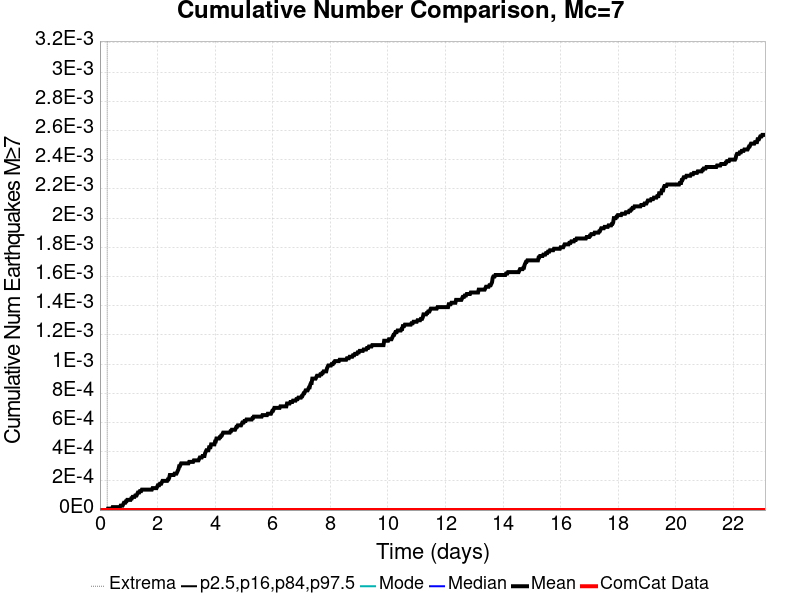

The table this chart was drawn from, first rows:
Time (days), ComCat Data, Simulation Mean, Simulation Median, Simulation Mode, Simulation Minimum, Simulation Maximum, 2.5 %-ile, 16 %-ile, 84 %-ile, 97.5 %-ile
0.0, 0.0, 0.0, 0.0, 0.0, 0.0, 0.0, 0.0, 0.0, 0.0, 0.0
0.02312, 0.0, 0.0, 0.0, 0.0, 0.0, 0.0, 0.0, 0.0, 0.0, 0.0
0.04624, 0.0, 0.0, 0.0, 0.0, 0.0, 0.0, 0.0, 0.0, 0.0, 0.0
0.06936, 0.0, 0.0, 0.0, 0.0, 0.0, 0.0, 0.0, 0.0, 0.0, 0.0
0.09248, 0.0, 0.0, 0.0, 0.0, 0.0, 0.0, 0.0, 0.0, 0.0, 0.0
0.1156, 0.0, 0.0, 0.0, 0.0, 0.0, 0.0, 0.0, 0.0, 0.0, 0.0
0.1387, 0.0, 0.0, 0.0, 0.0, 0.0, 0.0, 0.0, 0.0, 0.0, 0.0
0.1618, 0.0, 0.0, 0.0, 0.0, 0.0, 0.0, 0.0, 0.0, 0.0, 0.0
0.185, 0.0, 0.0, 0.0, 0.0, 0.0, 0.0, 0.0, 0.0, 0.0, 0.0
0.2081, 0.0, 0.0, 0.0, 0.0, 0.0, 0.0, 0.0, 0.0, 0.0, 0.0
0.2312, 0.0, 0.0, 0.0, 0.0, 0.0, 0.0, 0.0, 0.0, 0.0, 0.0
0.2543, 0.0, 0.0, 0.0, 0.0, 0.0, 0.0, 0.0, 0.0, 0.0, 0.0
0.2774, 0.0, 1.0E-5, 0.0, 0.0, 0.0, 1.0, 0.0, 0.0, 0.0, 0.0
0.3006, 0.0, 1.0E-5, 0.0, 0.0, 0.0, 1.0, 0.0, 0.0, 0.0, 0.0
0.3237, 0.0, 1.0E-5, 0.0, 0.0, 0.0, 1.0, 0.0, 0.0, 0.0, 0.0
0.3468, 0.0, 1.0E-5, 0.0, 0.0, 0.0, 1.0, 0.0, 0.0, 0.0, 0.0
0.3699, 0.0, 1.0E-5, 0.0, 0.0, 0.0, 1.0, 0.0, 0.0, 0.0, 0.0
0.393, 0.0, 1.0E-5, 0.0, 0.0, 0.0, 1.0, 0.0, 0.0, 0.0, 0.0
0.4162, 0.0, 1.0E-5, 0.0, 0.0, 0.0, 1.0, 0.0, 0.0, 0.0, 0.0
0.4393, 0.0, 2.0E-5, 0.0, 0.0, 0.0, 1.0, 0.0, 0.0, 0.0, 0.0
0.4624, 0.0, 2.0E-5, 0.0, 0.0, 0.0, 1.0, 0.0, 0.0, 0.0, 0.0
0.4855, 0.0, 2.0E-5, 0.0, 0.0, 0.0, 1.0, 0.0, 0.0, 0.0, 0.0
0.5086, 0.0, 2.0E-5, 0.0, 0.0, 0.0, 1.0, 0.0, 0.0, 0.0, 0.0
0.5318, 0.0, 2.0E-5, 0.0, 0.0, 0.0, 1.0, 0.0, 0.0, 0.0, 0.0
0.5549, 0.0, 2.0E-5, 0.0, 0.0, 0.0, 1.0, 0.0, 0.0, 0.0, 0.0
0.578, 0.0, 2.0E-5, 0.0, 0.0, 0.0, 1.0, 0.0, 0.0, 0.0, 0.0
0.6011, 0.0, 2.0E-5, 0.0, 0.0, 0.0, 1.0, 0.0, 0.0, 0.0, 0.0
0.6242, 0.0, 2.0E-5, 0.0, 0.0, 0.0, 1.0, 0.0, 0.0, 0.0, 0.0
0.6473, 0.0, 2.0E-5, 0.0, 0.0, 0.0, 1.0, 0.0, 0.0, 0.0, 0.0
0.6705, 0.0, 2.0E-5, 0.0, 0.0, 0.0, 1.0, 0.0, 0.0, 0.0, 0.0
0.6936, 0.0, 2.0E-5, 0.0, 0.0, 0.0, 1.0, 0.0, 0.0, 0.0, 0.0
0.7167, 0.0, 3.0E-5, 0.0, 0.0, 0.0, 1.0, 0.0, 0.0, 0.0, 0.0
0.7398, 0.0, 3.0E-5, 0.0, 0.0, 0.0, 1.0, 0.0, 0.0, 0.0, 0.0
0.7629, 0.0, 3.0E-5, 0.0, 0.0, 0.0, 1.0, 0.0, 0.0, 0.0, 0.0
0.7861, 0.0, 3.0E-5, 0.0, 0.0, 0.0, 1.0, 0.0, 0.0, 0.0, 0.0
0.8092, 0.0, 4.0E-5, 0.0, 0.0, 0.0, 1.0, 0.0, 0.0, 0.0, 0.0
0.8323, 0.0, 5.0E-5, 0.0, 0.0, 0.0, 1.0, 0.0, 0.0, 0.0, 0.0
0.8554, 0.0, 5.0E-5, 0.0, 0.0, 0.0, 1.0, 0.0, 0.0, 0.0, 0.0
0.8785, 0.0, 5.0E-5, 0.0, 0.0, 0.0, 1.0, 0.0, 0.0, 0.0, 0.0
0.9017, 0.0, 6.0E-5, 0.0, 0.0, 0.0, 1.0, 0.0, 0.0, 0.0, 0.0
0.9248, 0.0, 6.0E-5, 0.0, 0.0, 0.0, 1.0, 0.0, 0.0, 0.0, 0.0
0.9479, 0.0, 7.0E-5, 0.0, 0.0, 0.0, 1.0, 0.0, 0.0, 0.0, 0.0
0.971, 0.0, 7.0E-5, 0.0, 0.0, 0.0, 1.0, 0.0, 0.0, 0.0, 0.0
0.9941, 0.0, 7.0E-5, 0.0, 0.0, 0.0, 1.0, 0.0, 0.0, 0.0, 0.0
1.017, 0.0, 7.0E-5, 0.0, 0.0, 0.0, 1.0, 0.0, 0.0, 0.0, 0.0
1.04, 0.0, 7.0E-5, 0.0, 0.0, 0.0, 1.0, 0.0, 0.0, 0.0, 0.0
1.064, 0.0, 7.0E-5, 0.0, 0.0, 0.0, 1.0, 0.0, 0.0, 0.0, 0.0
1.087, 0.0, 8.0E-5, 0.0, 0.0, 0.0, 1.0, 0.0, 0.0, 0.0, 0.0
1.11, 0.0, 8.0E-5, 0.0, 0.0, 0.0, 1.0, 0.0, 0.0, 0.0, 0.0
1.133, 0.0, 9.0E-5, 0.0, 0.0, 0.0, 1.0, 0.0, 0.0, 0.0, 0.0
1.156, 0.0, 9.0E-5, 0.0, 0.0, 0.0, 1.0, 0.0, 0.0, 0.0, 0.0
1.179, 0.0, 9.0E-5, 0.0, 0.0, 0.0, 1.0, 0.0, 0.0, 0.0, 0.0
1.202, 0.0, 9.0E-5, 0.0, 0.0, 0.0, 1.0, 0.0, 0.0, 0.0, 0.0
1.225, 0.0, 1.0E-4, 0.0, 0.0, 0.0, 1.0, 0.0, 0.0, 0.0, 0.0
1.248, 0.0, 1.0E-4, 0.0, 0.0, 0.0, 1.0, 0.0, 0.0, 0.0, 0.0
1.272, 0.0, 1.0E-4, 0.0, 0.0, 0.0, 1.0, 0.0, 0.0, 0.0, 0.0
1.295, 0.0, 1.1E-4, 0.0, 0.0, 0.0, 1.0, 0.0, 0.0, 0.0, 0.0
1.318, 0.0, 1.2E-4, 0.0, 0.0, 0.0, 1.0, 0.0, 0.0, 0.0, 0.0
1.341, 0.0, 1.2E-4, 0.0, 0.0, 0.0, 1.0, 0.0, 0.0, 0.0, 0.0
1.364, 0.0, 1.2E-4, 0.0, 0.0, 0.0, 1.0, 0.0, 0.0, 0.0, 0.0
... 940 more rows
